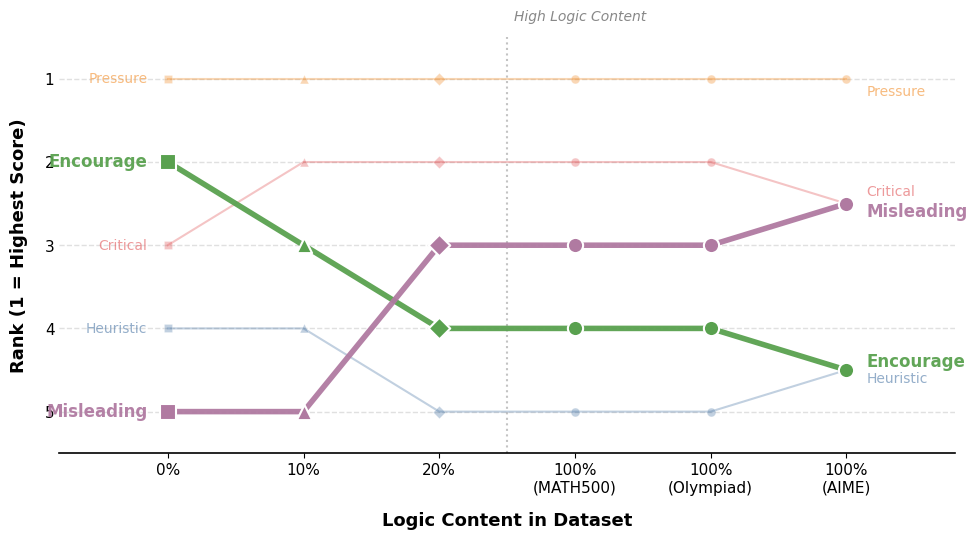

This chart was generated by the following Python code:
import matplotlib.pyplot as plt
import pandas as pd
import numpy as np

# ==========================================
# 1. 数据准备 (已修正 AIME 数据)
# ==========================================
data = {
    'Dataset': ['MT-Bench', 'Flask-Hard', 'Wild-Bench', 'MATH500', 'OlympiadBench', 'AIME'],
    'Logic_Content': ['0%', '10%', '20%', '100%\n(MATH500)', '100%\n(Olympiad)', '100%\n(AIME)'],
    'Pressure':   [8.122, 2.926, 7.457, 0.588, 0.165, 0.100],
    'Critical':   [7.411, 2.841, 5.853, 0.426, 0.127, 0.067],
    'Encourage':  [7.6244, 2.819, 4.553, 0.324, 0.055, 0.033], 
    'Misleading': [6.367, 2.651, 4.586, 0.370, 0.106, 0.067],  
    'Heuristic':  [7.333, 2.671, 4.344, 0.136, 0.051, 0.033]
}

df = pd.DataFrame(data)

# 计算每个数据集下，5个 signal 的排名 (1为最高，5为最低)
signals = ['Pressure', 'Critical', 'Encourage', 'Misleading', 'Heuristic']
df_ranks = df[signals].rank(axis=1, ascending=False)

# 将排名和数据集名称合并
df_ranks['Dataset'] = df['Dataset']
df_ranks['Logic_Content'] = df['Logic_Content']

# ==========================================
# 2. Nature 风格绘图设置
# ==========================================
plt.rcParams['font.family'] = 'sans-serif'
plt.rcParams['font.sans-serif'] = ['Arial', 'Helvetica', 'DejaVu Sans']
plt.rcParams['axes.unicode_minus'] = False 

fig, ax = plt.subplots(figsize=(10, 5.5), dpi=300)

# --- 策略颜色映射 (你要求的颜色) ---
colors = {
    'Pressure': '#F28E2B',    # 橙色
    'Critical': '#E15759',    # 红色
    'Encourage': '#59A14F',   # 绿色 (重点)
    'Misleading': '#B07AA1',  # 紫色 (重点)
    'Heuristic': '#4E79A7'    # 蓝色
}

# --- 数据集形状映射 (你要求的形状) ---
# 注意：matplotlib 没有直接的"灵性"形状，使用星形 '*' 或菱形 'D' 作为替代，这里选用菱形
markers_by_dataset = {
    'MT-Bench': 's',        # 方形 (Square)
    'Flask-Hard': '^',      # 三角形 (Triangle)
    'Wild-Bench': 'D',      # 菱形 (Diamond，示意灵性)
    'MATH500': 'o',         # 圆形 (Circle)
    'OlympiadBench': 'o',   # 圆形 (Circle)
    'AIME': 'o'             # 圆形 (Circle)
}

# --- 突出显示设置 ---
# 重点策略：加粗、不透明、大标记
highlight_signals = ['Encourage', 'Misleading']
# 背景策略：细线、低透明度、小标记
background_signals = ['Pressure', 'Critical', 'Heuristic']

# ==========================================
# 3. 绘制图形
# ==========================================
x = np.arange(len(df_ranks)) # 离散的 x 坐标：0, 1, 2, 3, 4, 5

# 先画背景策略 (降低视觉干扰)
for signal in background_signals:
    y = df_ranks[signal].values
    ax.plot(x, y, 
            color=colors[signal], 
            linewidth=1.5, 
            alpha=0.35,       # 低透明度
            zorder=2)         # 图层靠下
    
    # 背景策略的标记需要按数据集形状单独画
    for i, dataset in enumerate(df_ranks['Dataset']):
        ax.scatter(x[i], y[i], 
                   marker=markers_by_dataset[dataset], 
                   s=40,                # 小标记
                   color=colors[signal], 
                   alpha=0.35, 
                   edgecolor='white', 
                   linewidth=0.5, 
                   zorder=2)

# 再画重点策略 (覆盖在上方)
for signal in highlight_signals:
    y = df_ranks[signal].values
    ax.plot(x, y, 
            color=colors[signal], 
            linewidth=4.0,    # 加粗线条
            alpha=0.95, 
            zorder=5)         # 图层靠上
    
    # 重点策略的标记
    for i, dataset in enumerate(df_ranks['Dataset']):
        ax.scatter(x[i], y[i], 
                   marker=markers_by_dataset[dataset], 
                   s=120,               # 大标记
                   color=colors[signal], 
                   edgecolor='white',   # 白边更清晰
                   linewidth=1.5, 
                   zorder=5)

# ==========================================
# 4. 添加标签
# ==========================================
# 在所有点的旁边添加策略名称（起点和终点）
for signal in signals:
    y = df_ranks[signal].values
    
    # 起点标签
    ax.text(x[0] - 0.15, y[0], signal, 
            fontsize=12 if signal in highlight_signals else 10, 
            fontweight='bold' if signal in highlight_signals else 'normal', 
            color=colors[signal], 
            alpha=0.95 if signal in highlight_signals else 0.6,
            ha='right', va='center')
    
    # 终点标签 (为了避免重叠，略微错开)
    offset = 0
    if signal == 'Pressure': offset = 0.15
    if signal == 'Critical': offset = -0.15
    if signal == 'Heuristic': offset = 0.1
    if signal == 'Misleading': offset = 0.1
    if signal == 'Encourage': offset = -0.1
    
    ax.text(x[-1] + 0.15, y[-1] + offset, signal, 
            fontsize=12 if signal in highlight_signals else 10, 
            fontweight='bold' if signal in highlight_signals else 'normal', 
            color=colors[signal], 
            alpha=0.95 if signal in highlight_signals else 0.6,
            ha='left', va='center')

# ==========================================
# 5. 坐标轴和网格美化 (Nature 风格)
# ==========================================
# 设置纵轴 (排名)
ax.set_yticks([1, 2, 3, 4, 5])
ax.set_ylim(5.5, 0.5) # 反转 Y 轴，使 Rank 1 在最上方
ax.set_ylabel('Rank (1 = Highest Score)', fontsize=13, fontweight='bold', labelpad=12)
ax.tick_params(axis='y', labelsize=11, length=0) # 隐藏刻度线

# 设置横轴 (离散的 6 个数据集)
ax.set_xticks(x)
ax.set_xticklabels(df_ranks['Logic_Content'], fontsize=11)
ax.set_xlabel('Logic Content in Dataset', fontsize=13, fontweight='bold', labelpad=12)
ax.set_xlim(-0.8, len(df_ranks) - 0.2)

# 添加水平虚线网格，辅助看排名
for y_val in [1, 2, 3, 4, 5]:
    ax.axhline(y=y_val, color='#E0E0E0', linestyle='--', linewidth=1, zorder=1)

# 隐藏顶部和右侧的边框
ax.spines['top'].set_visible(False)
ax.spines['right'].set_visible(False)
ax.spines['left'].set_visible(False)
ax.spines['bottom'].set_linewidth(1.2)

# 添加一条垂直虚线，分隔低逻辑含量和高逻辑含量
ax.axvline(x=2.5, color='#888888', linestyle=':', linewidth=1.5, alpha=0.5)
ax.text(2.55, 0.3, 'High Logic Content', fontsize=10, color='#888888', fontstyle='italic')

plt.tight_layout()
plt.savefig('nature_style_ranking_final.png', dpi=300, bbox_inches='tight')
